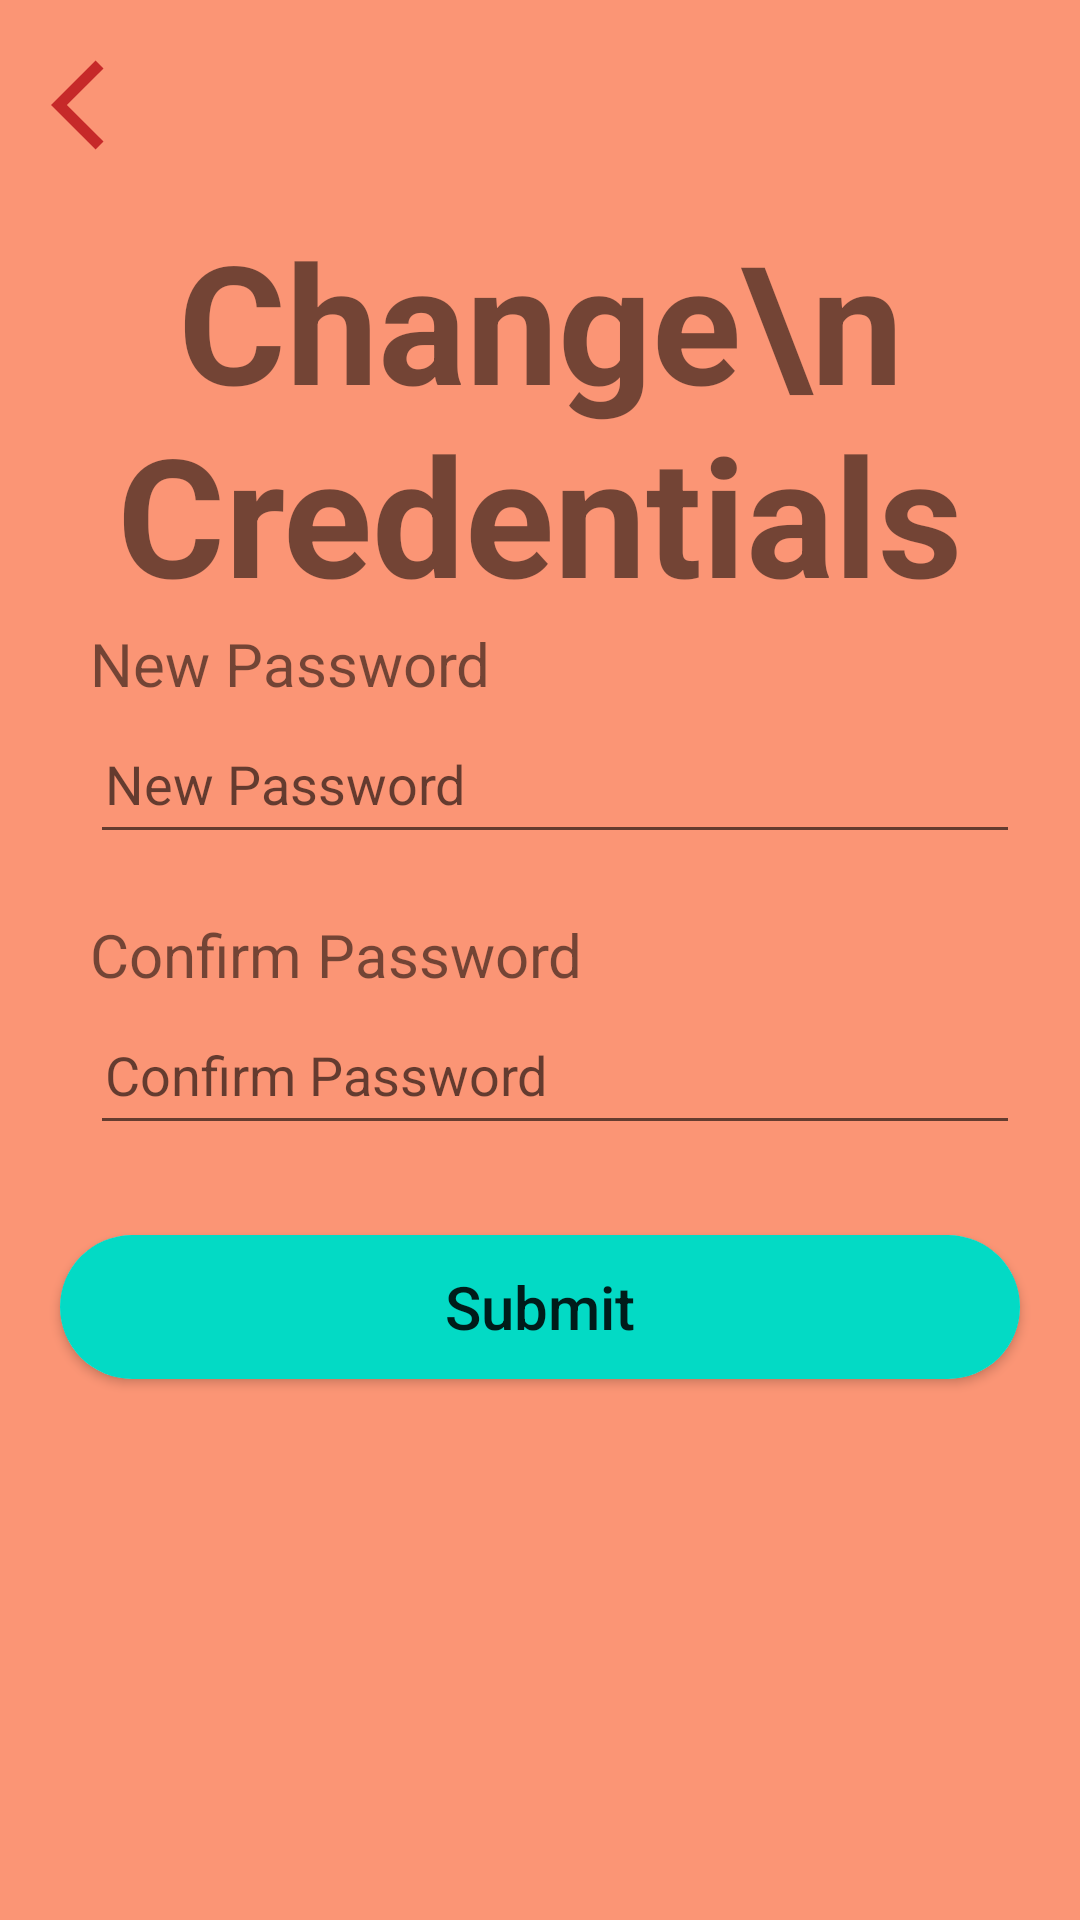

Produce the Android XML layout that renders to this screen, including the resource entries it uses.
<!-- AndroidManifest.xml: application theme Theme.CollageManegment -->
<!-- res/layout/activity_update_password.xml -->
<?xml version="1.0" encoding="utf-8"?>
<LinearLayout xmlns:android="http://schemas.android.com/apk/res/android"
    xmlns:app="http://schemas.android.com/apk/res-auto"
    xmlns:tools="http://schemas.android.com/tools"
    android:layout_width="match_parent"
    android:layout_height="match_parent"
    android:background="#FB9575"
    android:orientation="vertical"
    tools:context=".Auth.UpdatePasswordActivity">

    <ImageView
        android:id="@+id/forgotOtpBack"
        android:layout_width="40dp"
        android:layout_height="40dp"
        android:layout_margin="15dp"
        android:background="@drawable/back"
        android:padding="2dp"
        android:src="@drawable/ic_back" />

    <TextView
        android:layout_width="match_parent"
        android:layout_height="wrap_content"
        android:gravity="center"
        android:text="Change\n Credentials"
        android:textSize="55dp"
        android:textStyle="bold" />

    <TextView
        android:layout_width="match_parent"
        android:text="New Password"
        android:textSize="20dp"
        android:paddingStart="10dp"
        android:layout_marginHorizontal="20dp"
        android:layout_marginLeft="20dp"

        android:layout_height="wrap_content"/>

    <RelativeLayout
        android:layout_width="match_parent"
        android:layout_height="wrap_content"
        android:layout_marginLeft="10dp"
        android:background="@drawable/back">

        <EditText
            android:id="@+id/newPassword1"
            android:layout_width="match_parent"
            android:layout_height="50dp"
            android:hint="New Password"
            android:layout_marginHorizontal="20dp"
            android:inputType="number"
            android:layout_marginBottom="20dp"
            android:paddingStart="5dp" />
    </RelativeLayout>


    <TextView
        android:layout_width="match_parent"
        android:text="Confirm Password"
        android:textSize="20dp"
        android:paddingStart="10dp"
        android:layout_marginHorizontal="20dp"
        android:layout_marginLeft="20dp"

        android:layout_height="wrap_content"/>

    <RelativeLayout
        android:layout_width="match_parent"
        android:layout_height="wrap_content"
        android:layout_marginLeft="10dp"
        android:background="@drawable/back">

        <EditText
            android:id="@+id/newPassword2"
            android:layout_width="match_parent"
            android:layout_height="50dp"
            android:hint="Confirm Password"
            android:layout_marginHorizontal="20dp"
            android:inputType="number"
            android:paddingStart="5dp" />
    </RelativeLayout>
    <androidx.cardview.widget.CardView
        android:layout_width="match_parent"
        android:layout_height="wrap_content"
        android:layout_marginHorizontal="20dp"
        android:layout_marginTop="30dp"
        android:background="@color/teal_200"
        app:cardCornerRadius="40dp">

        <Button
            android:id="@+id/UpdatePasswordBtn"
            android:layout_width="match_parent"
            android:layout_height="wrap_content"
            android:background="@color/teal_200"
            android:padding="2dp"
            android:text="Submit"
            android:textAllCaps="false"
            android:textSize="20dp" />
    </androidx.cardview.widget.CardView>


</LinearLayout>
<!-- resources referenced by this layout -->
<resources>
  <color name="teal_200">#FF03DAC5</color>
  <!-- drawable back (drawable) -->
  <?xml version="1.0" encoding="utf-8"?>
  <shape xmlns:android="http://schemas.android.com/apk/res/android">
  <corners android:radius="20dp"/>
      <stroke android:color="@color/teal_200"/>
  
  </shape>
  <!-- drawable ic_back (drawable) -->
  <vector android:autoMirrored="true" android:height="24dp"
      android:tint="#C62929" android:viewportHeight="24"
      android:viewportWidth="24" android:width="24dp" xmlns:android="http://schemas.android.com/apk/res/android">
      <path android:fillColor="@android:color/white" android:pathData="M11.67,3.87L9.9,2.1 0,12l9.9,9.9 1.77,-1.77L3.54,12z"/>
  </vector>
  <style name="Theme.CollageManegment" parent="Theme.MaterialComponents.DayNight.DarkActionBar">
          
          <item name="colorPrimary">@color/teal_200</item>
          <item name="colorPrimaryVariant">@color/purple_700</item>
          <item name="colorOnPrimary">@color/white</item>
          
          <item name="colorSecondary">@color/teal_200</item>
          <item name="colorSecondaryVariant">@color/teal_700</item>
          <item name="colorOnSecondary">@color/black</item>
          
          <item name="android:statusBarColor">?attr/colorPrimaryVariant</item>
          
      </style>
  <color name="purple_700">#FF3700B3</color>
  <color name="white">#FFFFFFFF</color>
  <color name="teal_700">#FF018786</color>
  <color name="black">#FF000000</color>
</resources>
